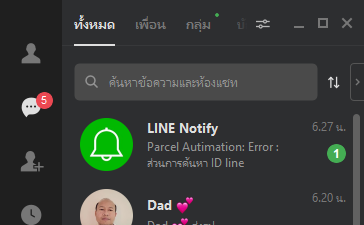
Workflow: 9_Send Tracking No

Step 1: Attach Window 'line.exe  LINE' on the element (line.exe)

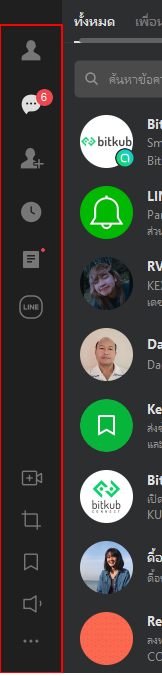
Step 2: find the grouping

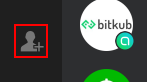
Step 3: click on the grouping

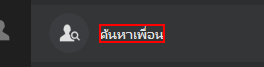
Step 4: click on the grouping

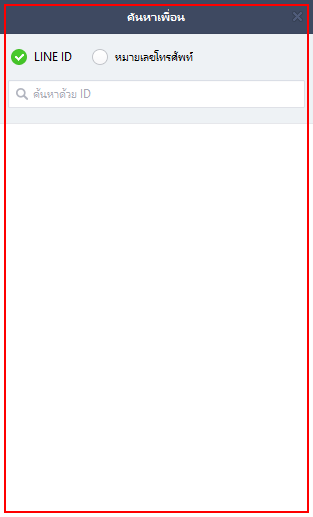
Step 5: find 'line.exe  ค้นหาเพื่อน'

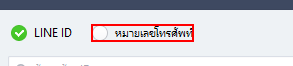
Step 6: click on the grouping in window 'ค้นหาเพื่อน' (line.exe)

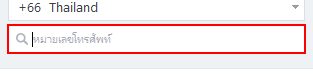
Step 7 [then]: find the editable text in window 'ค้นหาเพื่อน' (line.exe)

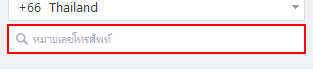
Step 8: type "[row("เบอร์โทรศัพท์").ToString]" into the editable text in window 'ค้นหาเพื่อน' (line.exe)

Step 9: type a value into the editable text in window 'ค้นหาเพื่อน' (line.exe) (same screen as step 7)

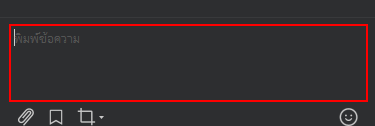
Step 10 [try]: find the grouping (line.exe)

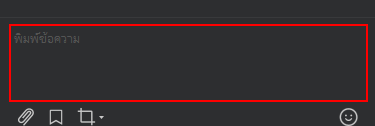
Step 11: type "[row("เลขที่พัสดุ").ToString+" : "+row(" ชื่อ - นามสกุล").ToString]" into the grouping (line.exe)

Step 12: type a value into the grouping (line.exe) (same screen as step 11)

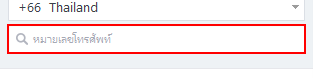
Step 13: type a value into the editable text in window 'ค้นหาเพื่อน' (line.exe)